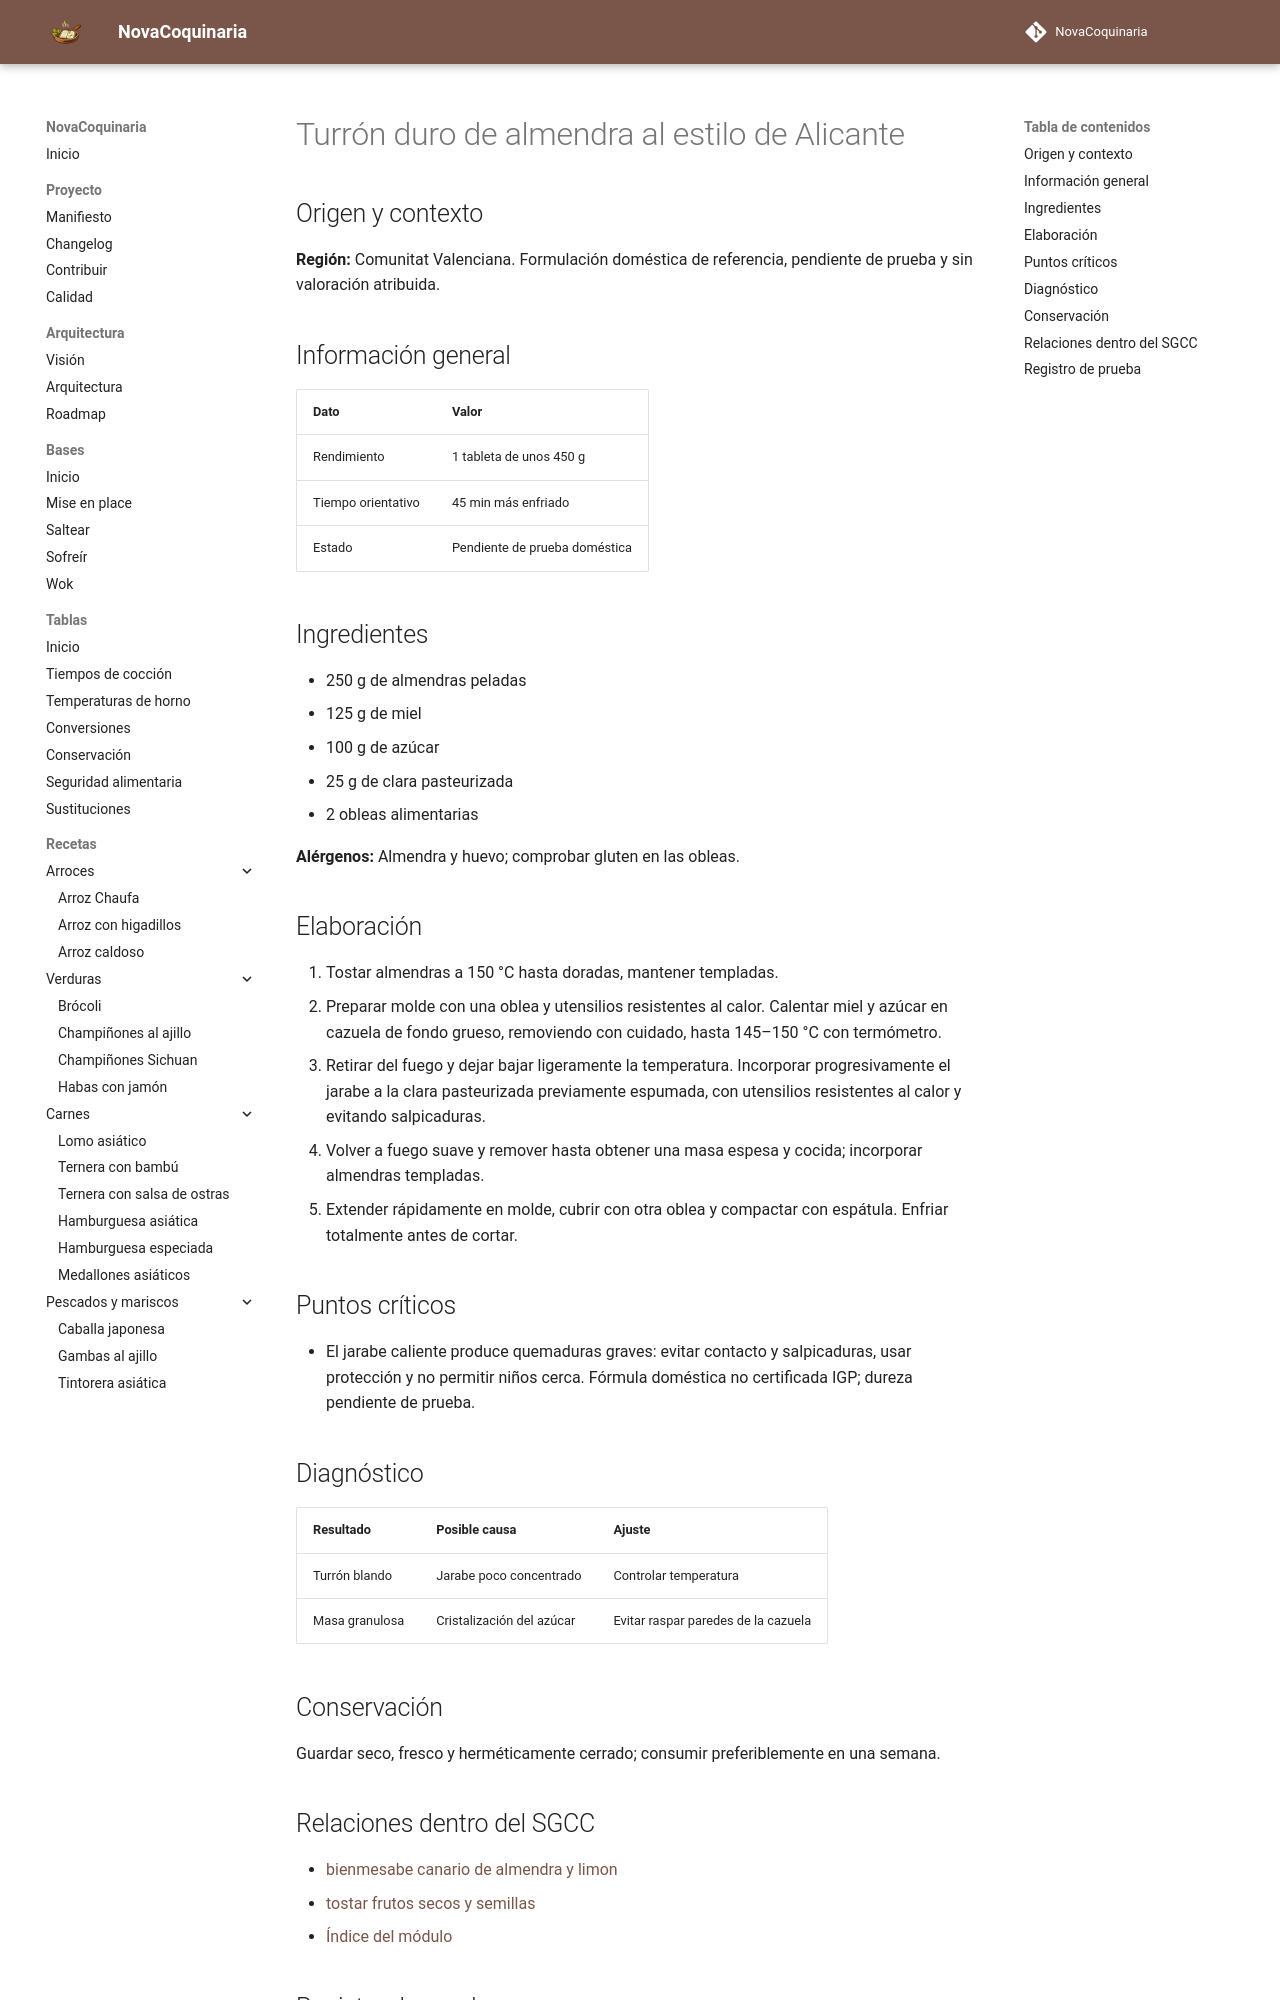

repository: fran-eliot/NovaCoquinaria · page: 08_Postres/turron_duro_de_almendra_estilo_alicante.html · generator: mkdocs

---
id: REC-590
tipo: receta
titulo: Turrón duro de almendra al estilo de Alicante
categoria: Postres
estado: borrador
version: 1.0.0
ultima_revision: 2026-11-18
etiquetas:
  - cocina-espanola
  - tradicional
  - navidad
  - receta-propuesta
  - pendiente-de-prueba
---

# Turrón duro de almendra al estilo de Alicante

## Origen y contexto

**Región:** Comunitat Valenciana. Formulación doméstica de referencia, pendiente de prueba y sin valoración atribuida.

## Información general

| Dato | Valor |
|---|---|
| Rendimiento | 1 tableta de unos 450 g |
| Tiempo orientativo | 45 min más enfriado |
| Estado | Pendiente de prueba doméstica |

## Ingredientes

- 250 g de almendras peladas
- 125 g de miel
- 100 g de azúcar
- 25 g de clara pasteurizada
- 2 obleas alimentarias

**Alérgenos:** Almendra y huevo; comprobar gluten en las obleas.

## Elaboración

1. Tostar almendras a 150 °C hasta doradas, mantener templadas.
2. Preparar molde con una oblea y utensilios resistentes al calor. Calentar miel y azúcar en cazuela de fondo grueso, removiendo con cuidado, hasta 145–150 °C con termómetro.
3. Retirar del fuego y dejar bajar ligeramente la temperatura. Incorporar progresivamente el jarabe a la clara pasteurizada previamente espumada, con utensilios resistentes al calor y evitando salpicaduras.
4. Volver a fuego suave y remover hasta obtener una masa espesa y cocida; incorporar almendras templadas.
5. Extender rápidamente en molde, cubrir con otra oblea y compactar con espátula. Enfriar totalmente antes de cortar.

## Puntos críticos

- El jarabe caliente produce quemaduras graves: evitar contacto y salpicaduras, usar protección y no permitir niños cerca. Fórmula doméstica no certificada IGP; dureza pendiente de prueba.

## Diagnóstico

| Resultado | Posible causa | Ajuste |
|---|---|---|
| Turrón blando | Jarabe poco concentrado | Controlar temperatura |
| Masa granulosa | Cristalización del azúcar | Evitar raspar paredes de la cazuela |

## Conservación

Guardar seco, fresco y herméticamente cerrado; consumir preferiblemente en una semana.
